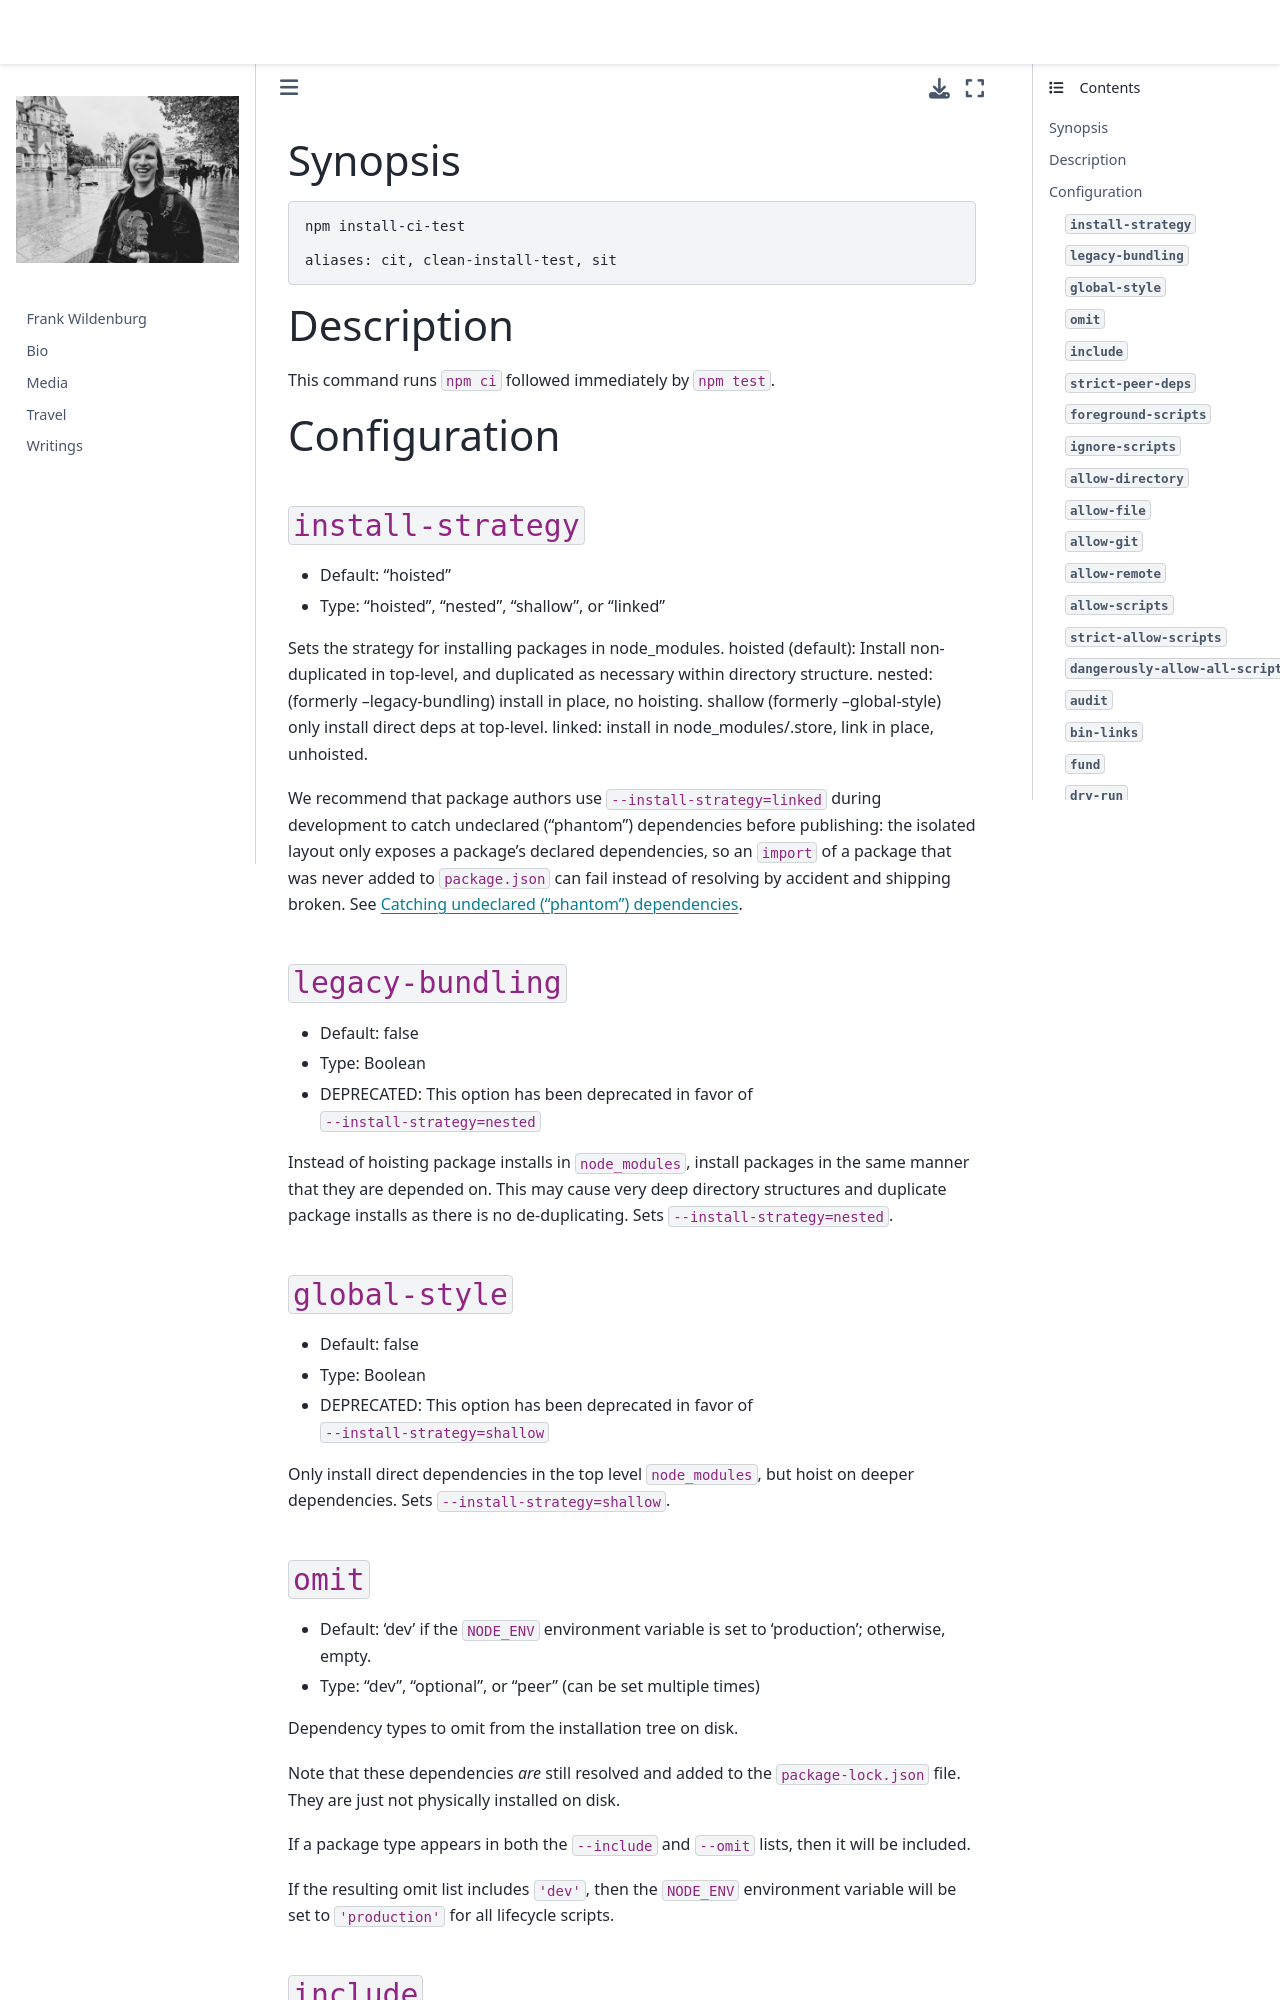

repository: frank-wildenburg/frank-wildenburg.github.io · page: node_modules/npm/docs/content/commands/npm-install-ci-test.html · generator: jekyll

---
title: npm-install-ci-test
section: 1
description: Install a project with a clean slate and run tests
---

### Synopsis

```bash
npm install-ci-test

aliases: cit, clean-install-test, sit
```

### Description

This command runs `npm ci` followed immediately by `npm test`.

### Configuration

#### `install-strategy`

* Default: "hoisted"
* Type: "hoisted", "nested", "shallow", or "linked"

Sets the strategy for installing packages in node_modules. hoisted
(default): Install non-duplicated in top-level, and duplicated as necessary
within directory structure. nested: (formerly --legacy-bundling) install in
place, no hoisting. shallow (formerly --global-style) only install direct
deps at top-level. linked: install in node_modules/.store, link in place,
unhoisted.

We recommend that package authors use `--install-strategy=linked` during
development to catch undeclared ("phantom") dependencies before publishing:
the isolated layout only exposes a package's declared dependencies, so an
`import` of a package that was never added to `package.json` can fail
instead of resolving by accident and shipping broken. See [Catching
undeclared ("phantom")
dependencies](/using-npm/developers#catching-undeclared-phantom-dependencies).



#### `legacy-bundling`

* Default: false
* Type: Boolean
* DEPRECATED: This option has been deprecated in favor of
  `--install-strategy=nested`

Instead of hoisting package installs in `node_modules`, install packages in
the same manner that they are depended on. This may cause very deep
directory structures and duplicate package installs as there is no
de-duplicating. Sets `--install-strategy=nested`.



#### `global-style`

* Default: false
* Type: Boolean
* DEPRECATED: This option has been deprecated in favor of
  `--install-strategy=shallow`

Only install direct dependencies in the top level `node_modules`, but hoist
on deeper dependencies. Sets `--install-strategy=shallow`.



#### `omit`

* Default: 'dev' if the `NODE_ENV` environment variable is set to
  'production'; otherwise, empty.
* Type: "dev", "optional", or "peer" (can be set multiple times)

Dependency types to omit from the installation tree on disk.

Note that these dependencies _are_ still resolved and added to the
`package-lock.json` file. They are just not physically installed on disk.

If a package type appears in both the `--include` and `--omit` lists, then
it will be included.

If the resulting omit list includes `'dev'`, then the `NODE_ENV` environment
variable will be set to `'production'` for all lifecycle scripts.
